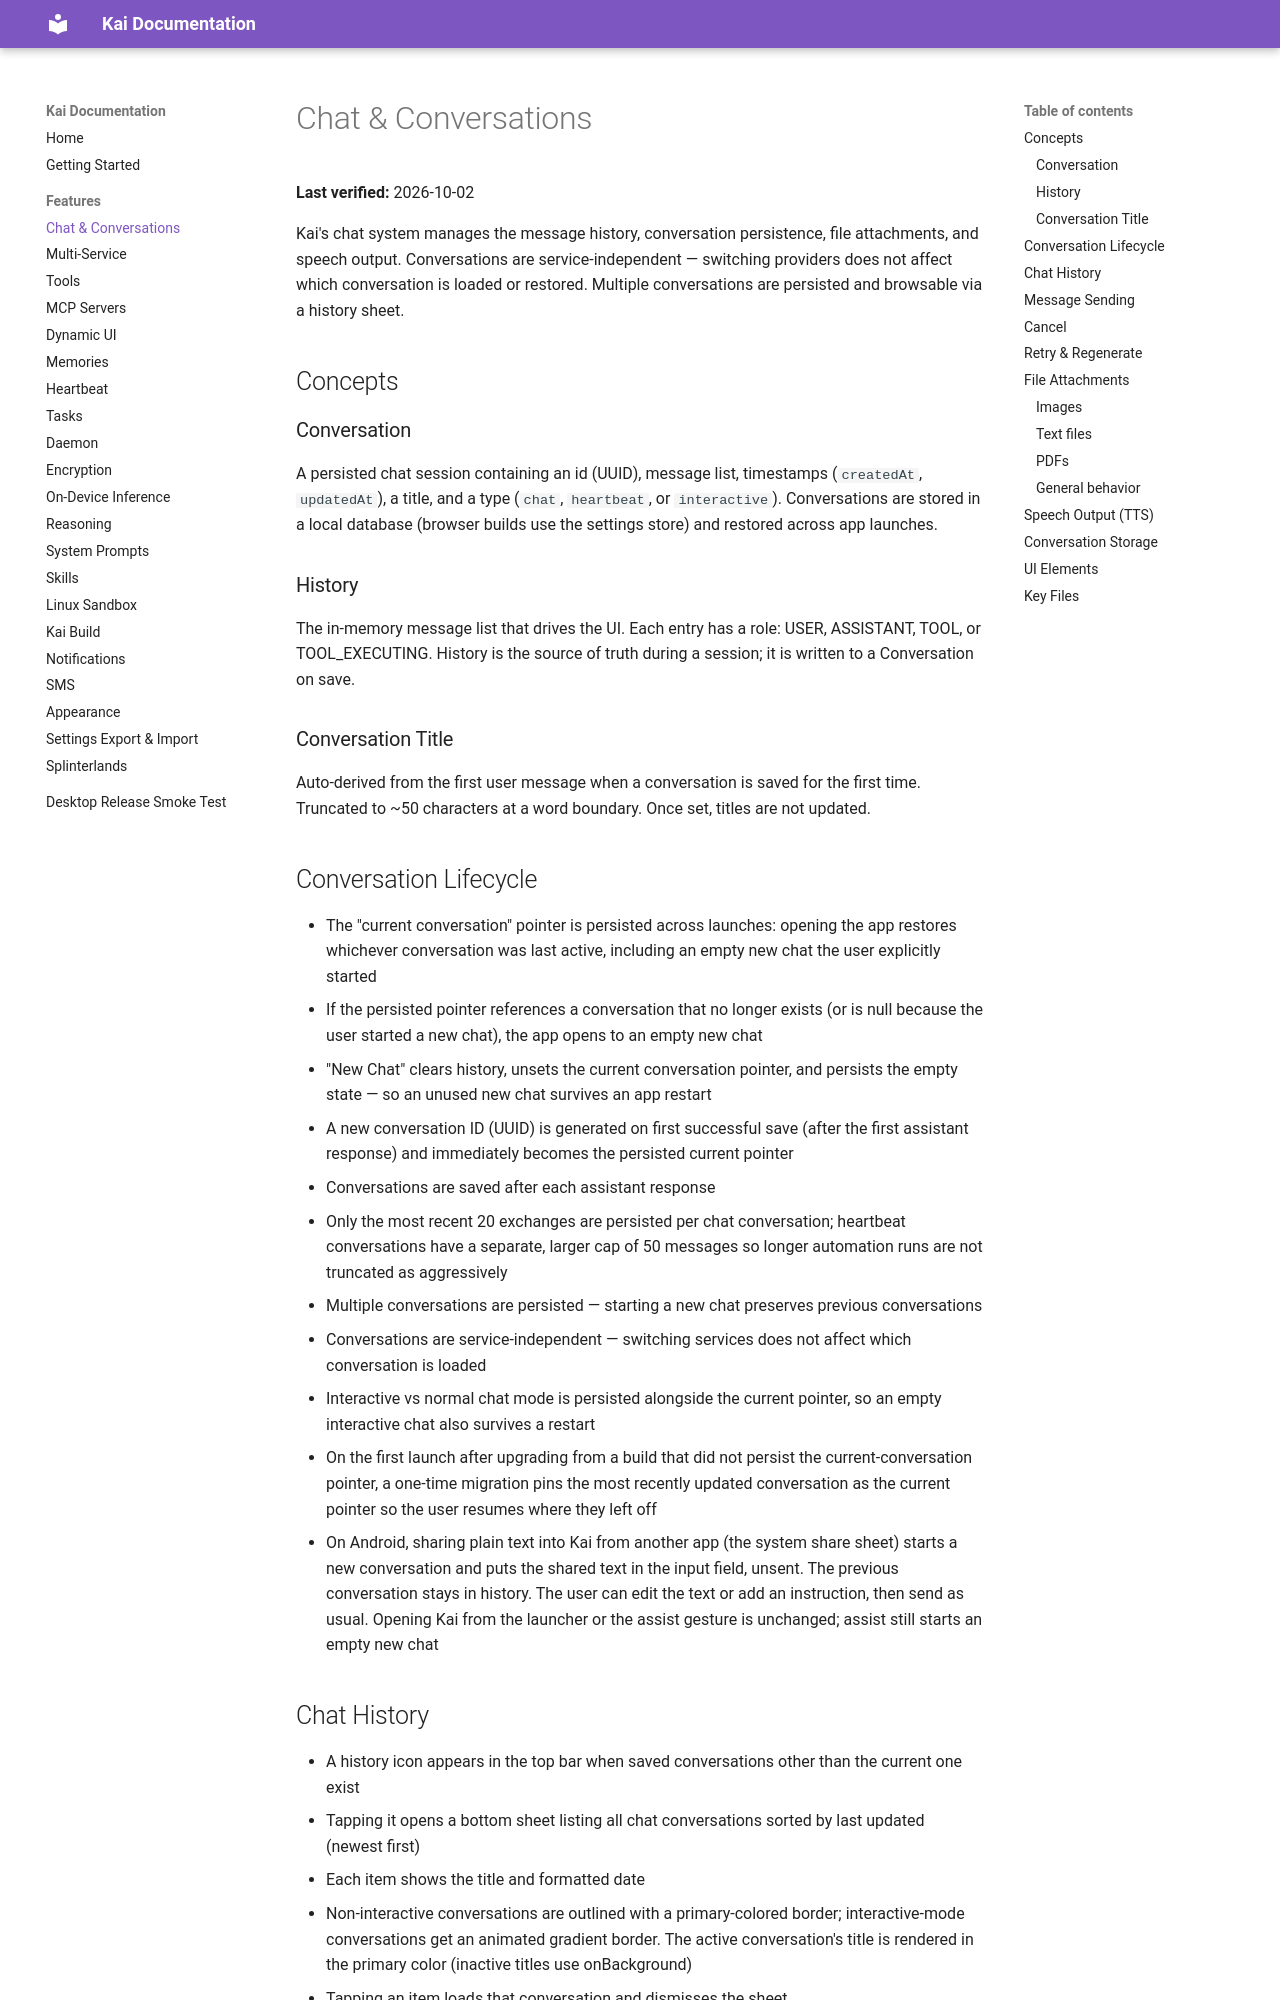

repository: tailscale1313-design/kai-lite · page: docs/features/chat/index.html · generator: mkdocs

# Chat & Conversations

**Last verified:** 2026-10-02

Kai's chat system manages the message history, conversation persistence, file attachments, and speech output. Conversations are service-independent — switching providers does not affect which conversation is loaded or restored. Multiple conversations are persisted and browsable via a history sheet.

## Concepts

### Conversation

A persisted chat session containing an id (UUID), message list, timestamps (`createdAt`, `updatedAt`), a title, and a type (`chat`, `heartbeat`, or `interactive`). Conversations are stored in a local database (browser builds use the settings store) and restored across app launches.

### History

The in-memory message list that drives the UI. Each entry has a role: USER, ASSISTANT, TOOL, or TOOL_EXECUTING. History is the source of truth during a session; it is written to a Conversation on save.

### Conversation Title

Auto-derived from the first user message when a conversation is saved for the first time. Truncated to ~50 characters at a word boundary. Once set, titles are not updated.

## Conversation Lifecycle

- The "current conversation" pointer is persisted across launches: opening the app restores whichever conversation was last active, including an empty new chat the user explicitly started
- If the persisted pointer references a conversation that no longer exists (or is null because the user started a new chat), the app opens to an empty new chat
- "New Chat" clears history, unsets the current conversation pointer, and persists the empty state — so an unused new chat survives an app restart
- A new conversation ID (UUID) is generated on first successful save (after the first assistant response) and immediately becomes the persisted current pointer
- Conversations are saved after each assistant response
- Only the most recent 20 exchanges are persisted per chat conversation; heartbeat conversations have a separate, larger cap of 50 messages so longer automation runs are not truncated as aggressively
- Multiple conversations are persisted — starting a new chat preserves previous conversations
- Conversations are service-independent — switching services does not affect which conversation is loaded
- Interactive vs normal chat mode is persisted alongside the current pointer, so an empty interactive chat also survives a restart
- On the first launch after upgrading from a build that did not persist the current-conversation pointer, a one-time migration pins the most recently updated conversation as the current pointer so the user resumes where they left off
- On Android, sharing plain text into Kai from another app (the system share sheet) starts a new conversation and puts the shared text in the input field, unsent. The previous conversation stays in history. The user can edit the text or add an instruction, then send as usual. Opening Kai from the launcher or the assist gesture is unchanged; assist still starts an empty new chat
